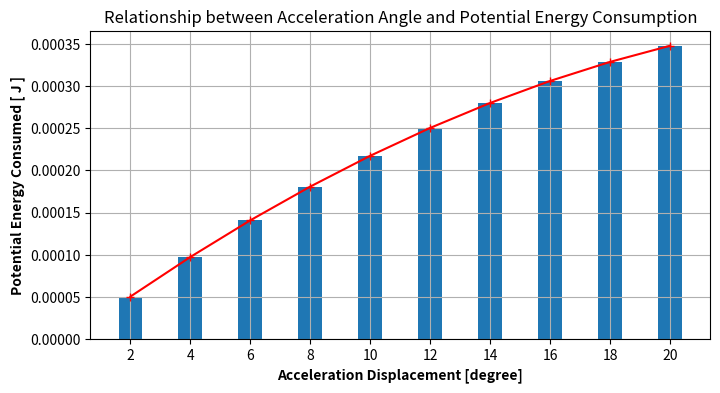
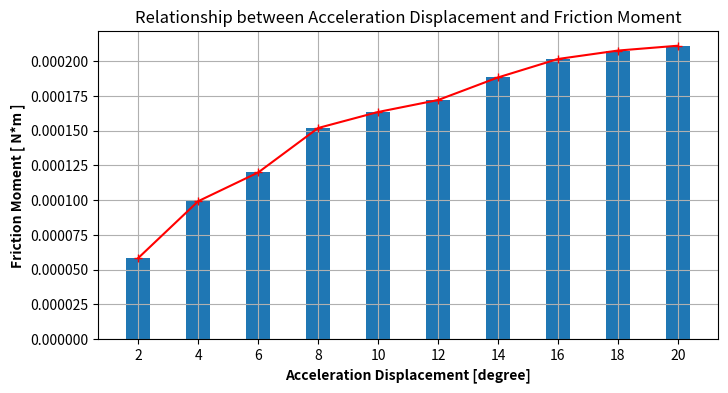

Generate these figures, in order, with matplotlib:
import numpy as np
import matplotlib.pyplot as plt
import math


Angular_Displacement = np.array([19.6, 26.3, 37.4, 38.3, 46.3, 53.5, 55.3, 57.1, 60.8, 64.5])
Acceleration_Displacement = np.array([2, 4, 6, 8, 10, 12, 14, 16, 18, 20])
Energy = np.array([0.0 for i in range(10)])
Friction = np.array([0.0 for i in range(10)])

def power(theta):
    k = 108.6 * 0.001 * 0.0263
    return 0.5 * k * ((theta * math.pi / 180)**2)

def calcualte_friction(theta,energy):
    return energy / theta

for i in range(10):
    # print(integral(i))
    Energy[i] = power(30) - power(30 - Acceleration_Displacement[i])
    Friction[i] = calcualte_friction((Angular_Displacement[i] + 30) * math.pi / 180,Energy[i])


fig, ax1 = plt.subplots(figsize=(8, 4), dpi=200)
ax1.plot(Acceleration_Displacement, Energy, 'r-+')
ax1.set_xlabel('Acceleration Displacement [degree]', fontweight ='bold')
ax1.set_ylabel('Potential Energy Consumed [ J ]',fontweight ='bold')
ax1.grid()
plt.xticks(range(0,22,2))
plt.title("Relationship between Acceleration Angle and Potential Energy Consumption")
plt.bar(Acceleration_Displacement,Energy)

fig, ax2 = plt.subplots(figsize=(8, 4), dpi=200)
ax2.plot(Acceleration_Displacement, Friction, 'r-+')
ax2.set_xlabel('Acceleration Displacement [degree]', fontweight ='bold')
ax2.set_ylabel('Friction Moment [ N*m ]',fontweight ='bold')
ax2.grid()
plt.xticks(range(0,22,2))
plt.title("Relationship between Acceleration Displacement and Friction Moment")
plt.bar(Acceleration_Displacement,Friction)

plt.show()